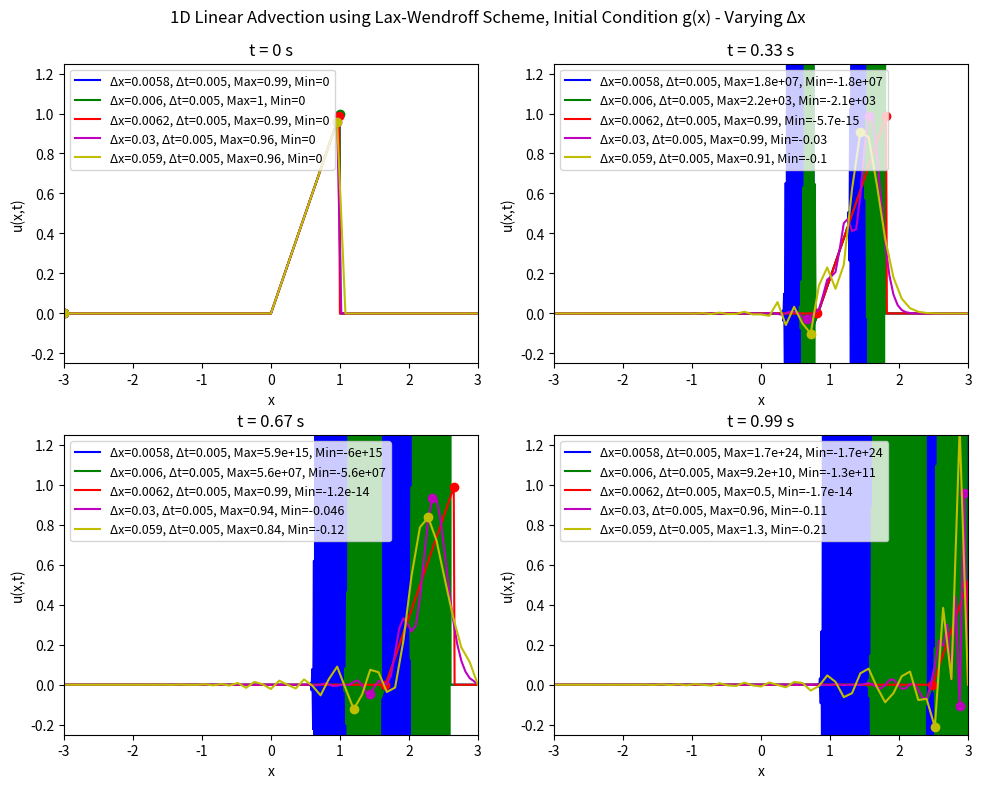
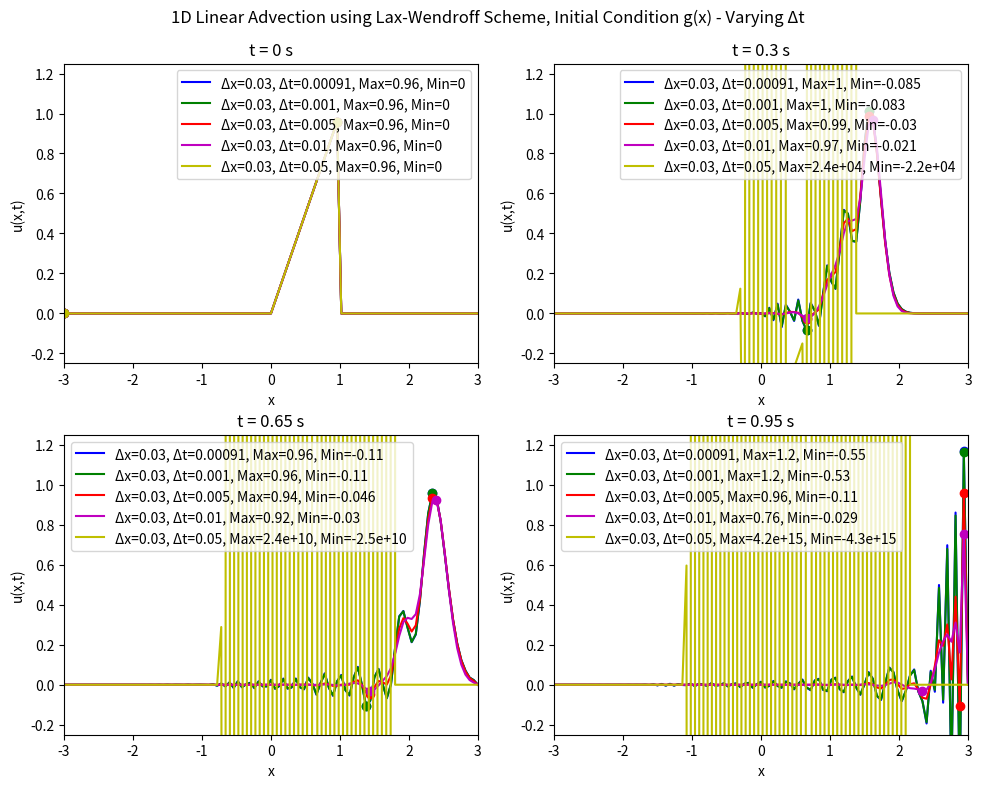

Reproduce these figures in Python, in order.
# Solving the 1D linear advection equation using the Lax-Wendroff scheme
# For different values of Courant number C
# No animation, just snapshots of t = 0, tf/3, 2tf/3, tf
# Only case 1 initial condition is used here
import numpy as np
import matplotlib.pyplot as plt

# Function to implement the Lax-Wendroff scheme
# Initial condition case 1: u(x,L0) = f(x) = exp(-1/(1-x**2)) for |x| < 1, 0 otherwise
# Domain: x in [-xf, xf], t in [0, tf]
# Boundary conditions: u(-xf,t) = 0, u(xf,t) = 0
# Define x = 0 at the center of the domain
def lax_wendroff_advection(xf, nx, tf, nt, c):
    # Spatial discretisation
    x = np.linspace(-xf, xf, nx)
    dx = x[1] - x[0]
    
    # Temporal discretisation
    dt = tf / nt
    
    # Initialize the solution array
    # u = u(t, x)
    u = np.zeros((nt, nx))
    
    # Initial condition
    # Index variable for spatial position is l
    for l in range(nx):
        # Case 1: f(x)
        # if abs(x[l]) < 1:
        #     u[0, l] = np.exp(-1 / (1 - x[l]**2))
        # else:
        #     u[0, l] = 0.0
        # Case 2: g(x)
        if 0 < x[l] < 1:
            u[0, l] = x[l]
        else:
            u[0, l] = 0.0

    # Lax-Wendroff scheme
    # Index variable for time is n
    for n in range(0, nt - 1):
        for l in range(1, nx - 1):
            u[n + 1, l] = (u[n, l] - 0.5 * (c * dt / dx) * (u[n, l + 1] - u[n, l - 1]) +
                           0.5 * (c * dt / dx)**2 * (u[n, l + 1] - 2 * u[n, l] + u[n, l - 1]))
        
        # Boundary conditions
        u[n + 1, 0] = 0.0
        u[n + 1, -1] = 0.0
    
    return x, u

# Parameters
# Courant numbers different, vary nx first while keeping nt constant
xf = 3.0      # Spatial domain limit
nx = [521, 501, 481, 101, 51]     # Number of spatial points
tf = 1.0      # Final time
nt = 200     # Number of time steps
c = 2.5       # Wave speed

# Plotting results for different Courant numbers
# Plot all tf/3, 2tf/3, tf on the same graph for each case
fig2, axs = plt.subplots(2, 2, figsize=(10, 8))
colours = ['b', 'g', 'r', 'm', 'y']
for j in range(len(nx)):
    x, u = lax_wendroff_advection(xf, nx[j], tf, nt, c)
    time_snapshots = [0, nt // 3, 2 * nt // 3, nt - 1]
    for i, t in enumerate(time_snapshots):
        ax = axs[i // 2, i % 2]
        ax.plot(x, u[t, :], color=colours[j], label=f'Δx={xf/nx[j]:.2g}, Δt={tf/nt:.2g}, Max={u[t, np.argmax(u[t, :])]:.2g}, Min={u[t, np.argmin(u[t, :])]:.2g}') # Put max and min points in label
        ax.plot(x[np.argmax(u[t, :])], u[t, np.argmax(u[t, :])], f'{colours[j]}o')  # Max point
        ax.plot(x[np.argmin(u[t, :])], u[t, np.argmin(u[t, :])], f'{colours[j]}o')  # Min point
        # ax.text(x[np.argmax(u[t, :])], u[t, np.argmax(u[t, :])] + 0.10,
        #         f'Max: {u[t, np.argmax(u[t, :])]:.2f}', fontsize=10, color=f'{colours[j]}', ha='center') # Max label
        # ax.text(x[np.argmin(u[t, :])], u[t, np.argmin(u[t, :])] - 0.10,
        #         f'Min: {u[t, np.argmin(u[t, :])]:.2f}', fontsize=10, color=f'{colours[j]}', ha='center') # Min label
        ax.set_title(f't = {t * (tf / nt):.2g} s')
        ax.set_xlabel('x')
        ax.set_ylabel('u(x,t)')
        ax.set_xlim(-xf, xf)
        ax.set_ylim(-0.25, 1.25)
        ax.legend(fontsize=9, loc='upper left')
    fig2.suptitle('1D Linear Advection using Lax-Wendroff Scheme, Initial Condition g(x) - Varying Δx')
plt.tight_layout()
plt.subplots_adjust(left=0.076, bottom=0.073, right=0.98, top=0.912, wspace=0.184, hspace=0.238)
plt.show()

# Parameters
# Courant numbers different, vary nt while keeping nx constant
xf = 3.0      # Spatial domain limit
nx = 101     # Number of spatial points
tf = 1.0      # Final time
nt = [1100, 1000, 200, 100, 20]     # Number of time steps
c = 2.5       # Wave speed

# Plotting results for different Courant numbers
# Plot all tf/3, 2tf/3, tf on the same graph for each case
fig2, axs = plt.subplots(2, 2, figsize=(10, 8))
colours = ['b', 'g', 'r', 'm', 'y']
for j in range(len(nt)):
    x, u = lax_wendroff_advection(xf, nx, tf, nt[j], c)
    time_snapshots = [0, nt[j] // 3, 2 * nt[j] // 3, nt[j] - 1]
    for i, t in enumerate(time_snapshots):
        ax = axs[i // 2, i % 2]
        ax.plot(x, u[t, :], color=colours[j], label=f'Δx={xf/nx:.1g}, Δt={tf/nt[j]:.2g}, Max={u[t, np.argmax(u[t, :])]:.2g}, Min={u[t, np.argmin(u[t, :])]:.2g}') # Put max and min points in label
        ax.plot(x[np.argmax(u[t, :])], u[t, np.argmax(u[t, :])], f'{colours[j]}o')  # Max point
        ax.plot(x[np.argmin(u[t, :])], u[t, np.argmin(u[t, :])], f'{colours[j]}o')  # Min point
        # ax.text(x[np.argmax(u[t, :])], u[t, np.argmax(u[t, :])] + 0.10,
        #         f'Max: {u[t, np.argmax(u[t, :])]:.2f}', fontsize=10, color=f'{colours[j]}', ha='center') # Max label
        # ax.text(x[np.argmin(u[t, :])], u[t, np.argmin(u[t, :])] - 0.10,
        #         f'Min: {u[t, np.argmin(u[t, :])]:.2f}', fontsize=10, color=f'{colours[j]}', ha='center') # Min label
        ax.set_title(f't = {t * (tf / nt[j]):.2g} s')
        ax.set_xlabel('x')
        ax.set_ylabel('u(x,t)')
        ax.set_xlim(-xf, xf)
        ax.set_ylim(-0.25, 1.25)
        ax.legend()
    fig2.suptitle('1D Linear Advection using Lax-Wendroff Scheme, Initial Condition g(x) - Varying Δt')
plt.tight_layout()
plt.subplots_adjust(left=0.076, bottom=0.073, right=0.98, top=0.912, wspace=0.184, hspace=0.238)
plt.show()